The GitHub repository royalp2p/weather-ai-project contains a labelled image folder "satellite_dataset_final" with 3 categories: clear, cloudy, rain. Examples follow, each with its label.

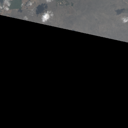
Label: clear

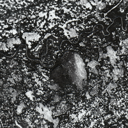
Label: clear

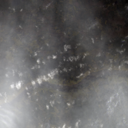
Label: rain

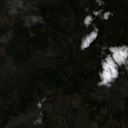
Label: cloudy

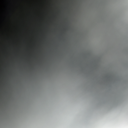
Label: rain

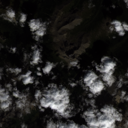
Label: cloudy
